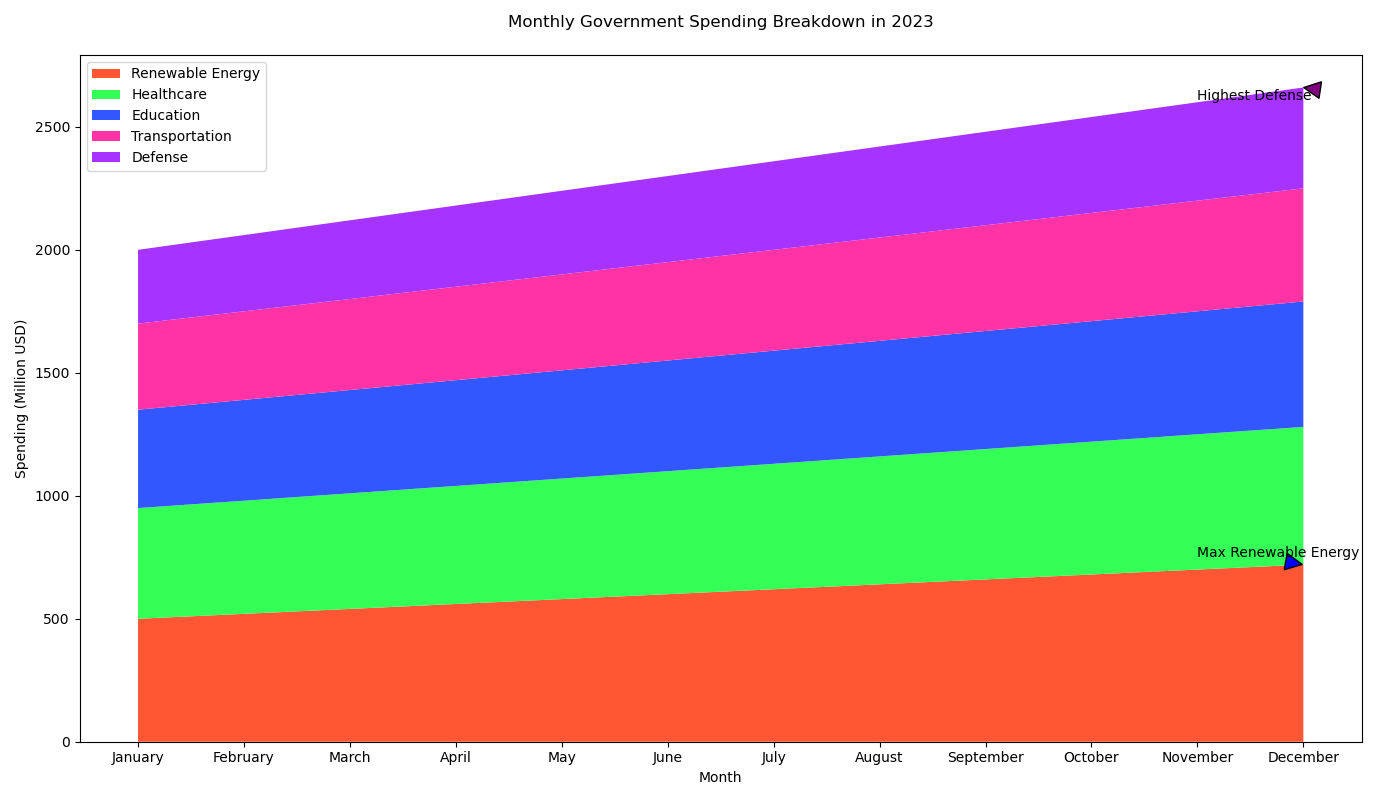

The data file committed next to this chart (first rows):
Month, Renewable Energy, Healthcare, Education, Transportation, Defense
January, 500, 450, 400, 350, 300
February, 520, 460, 410, 360, 310
March, 540, 470, 420, 370, 320
April, 560, 480, 430, 380, 330
May, 580, 490, 440, 390, 340
June, 600, 500, 450, 400, 350
July, 620, 510, 460, 410, 360
August, 640, 520, 470, 420, 370
September, 660, 530, 480, 430, 380
October, 680, 540, 490, 440, 390
November, 700, 550, 500, 450, 400
December, 720, 560, 510, 460, 410
